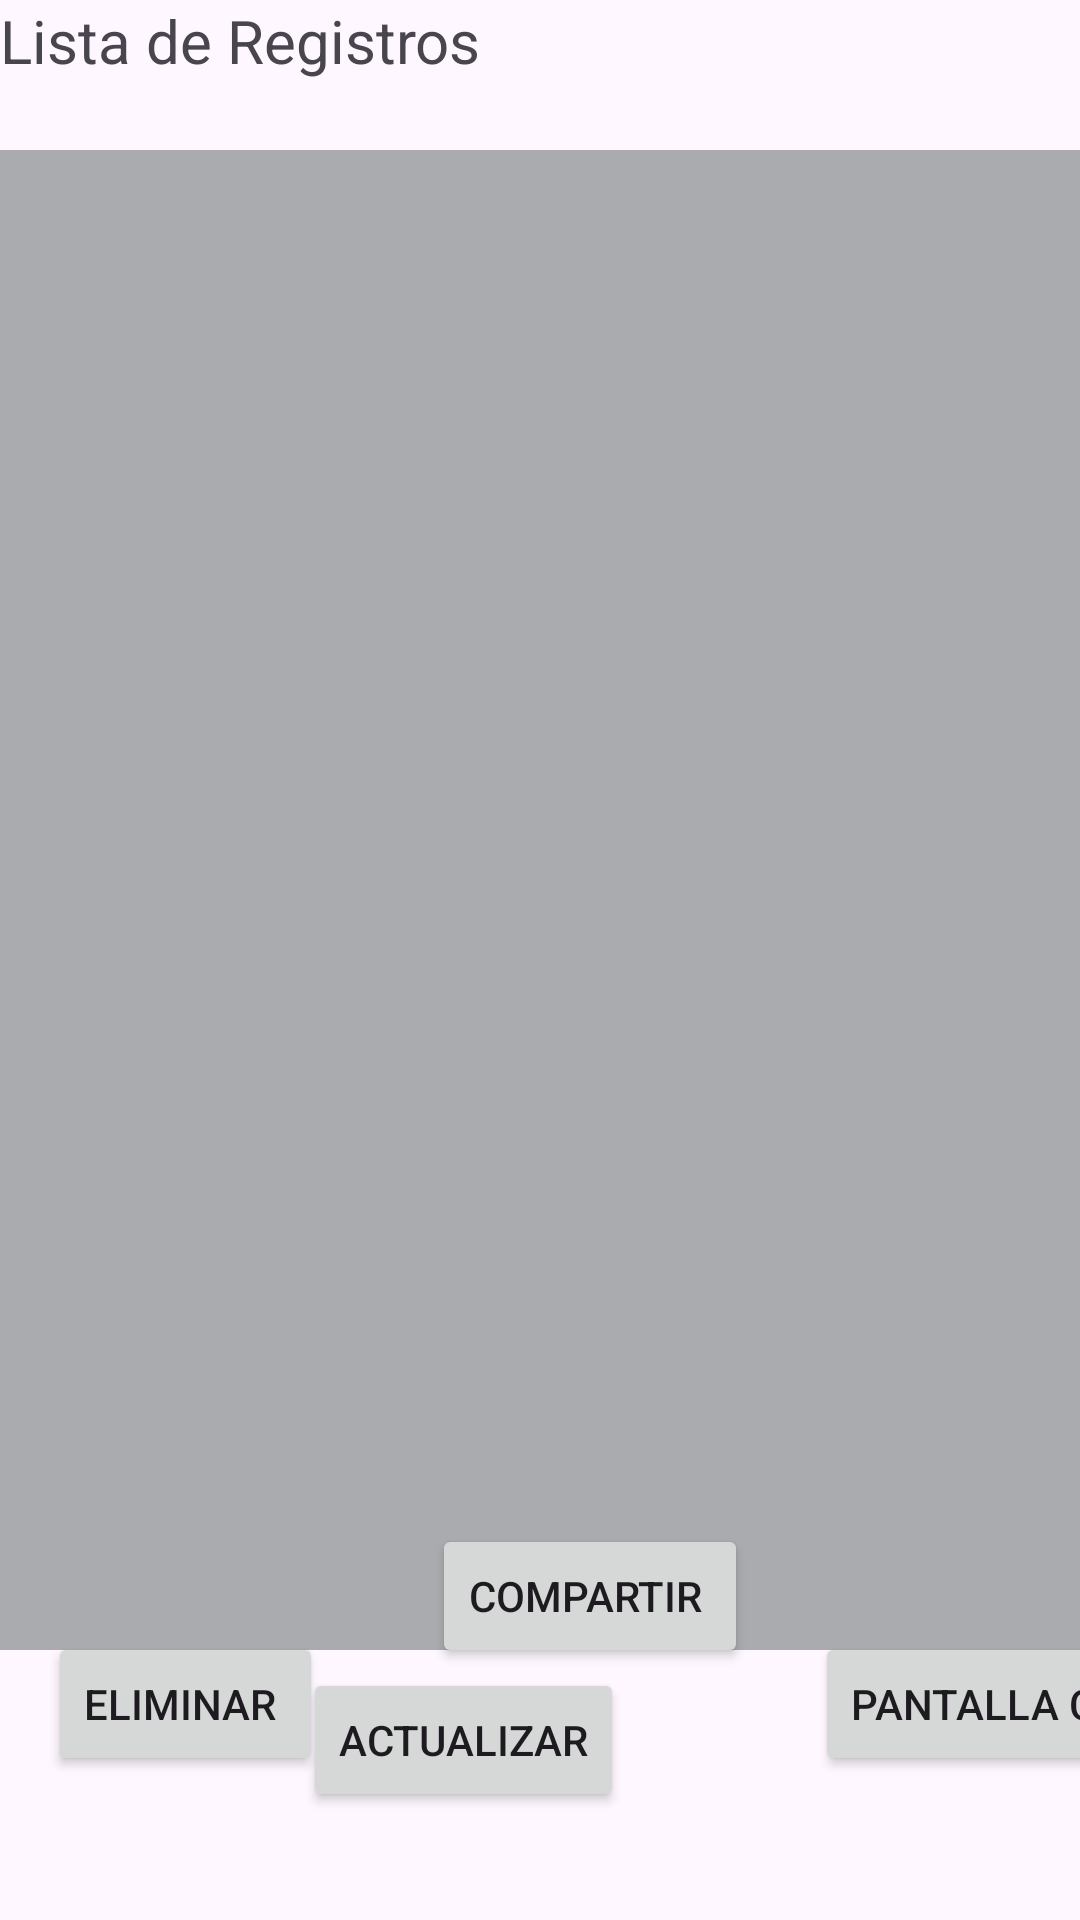

Layout XML and referenced resources for this Android screen:
<!-- AndroidManifest.xml: application theme Theme.PM2E12006 -->
<!-- res/layout/activity_list.xml -->
<?xml version="1.0" encoding="utf-8"?>
<androidx.constraintlayout.widget.ConstraintLayout xmlns:android="http://schemas.android.com/apk/res/android"
    xmlns:app="http://schemas.android.com/apk/res-auto"
    xmlns:tools="http://schemas.android.com/tools"
    android:layout_width="match_parent"
    android:layout_height="match_parent"
    tools:context=".ActivityList">

    <ListView
        android:id="@+id/listView"
        android:layout_width="375dp"
        android:layout_height="500dp"
        android:layout_marginStart="35dp"
        android:layout_marginTop="50dp"
        android:layout_marginEnd="35dp"
        android:layout_marginBottom="230dp"
        android:background="@color/material_dynamic_neutral70"
        android:choiceMode="singleChoice"
        app:layout_constraintBottom_toBottomOf="parent"
        app:layout_constraintEnd_toEndOf="parent"
        app:layout_constraintStart_toStartOf="parent"
        app:layout_constraintTop_toTopOf="parent"
        app:layout_constraintVertical_bias="0.0" />

    <Button
        android:id="@+id/btnCompartir"
        android:layout_width="wrap_content"
        android:layout_height="wrap_content"
        android:layout_marginStart="144dp"
        android:layout_marginBottom="84dp"
        android:text="Compartir "
        app:layout_constraintBottom_toBottomOf="parent"
        app:layout_constraintStart_toStartOf="parent" />

    <Button
        android:id="@+id/btnEliminar"
        android:layout_width="wrap_content"
        android:layout_height="wrap_content"
        android:layout_marginStart="16dp"
        android:layout_marginBottom="48dp"
        android:text="Eliminar "
        app:layout_constraintBottom_toBottomOf="parent"
        app:layout_constraintStart_toStartOf="parent" />

    <Button
        android:id="@+id/btnActualizar2"
        android:layout_width="wrap_content"
        android:layout_height="wrap_content"
        android:layout_marginEnd="152dp"
        android:layout_marginBottom="36dp"
        android:text="Actualizar"
        app:layout_constraintBottom_toBottomOf="parent"
        app:layout_constraintEnd_toEndOf="parent" />

    <TextView
        android:id="@+id/textView5"
        android:layout_width="275dp"
        android:layout_height="37dp"
        android:text="Lista de Registros"
        android:textSize="20sp"
        tools:layout_editor_absoluteX="34dp"
        tools:layout_editor_absoluteY="7dp" />

    <Button
        android:id="@+id/btnCall"
        android:layout_width="wrap_content"
        android:layout_height="wrap_content"
        android:layout_marginStart="164dp"
        android:layout_marginBottom="48dp"
        android:text="Pantalla Call"
        app:layout_constraintBottom_toBottomOf="parent"
        app:layout_constraintStart_toEndOf="@+id/btnEliminar" />
</androidx.constraintlayout.widget.ConstraintLayout>
<!-- resources referenced by this layout -->
<resources>
  <style name="Theme.PM2E12006" parent="Base.Theme.PM2E12006" />
  <style name="Base.Theme.PM2E12006" parent="Theme.Material3.DayNight.NoActionBar">
          
          
      </style>
</resources>
